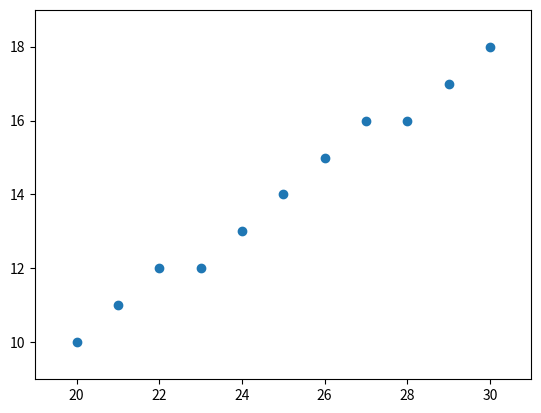

Python code for this plot:
import matplotlib.pyplot as plt
def BL(x, y):
    # Δx, Δy
    dx = y[0] - x[0]
    dy = y[1] - x[1]
    
    # slope 
    m = dy/dx
    
    # the initial decision parameter
    p = 2*dy - dx
    
    # lists to collect points and the parameters
    next_p = [x]
    parameters = [p]
    
    # initial point
    x0 = x[0]; y0 = x[1]
    
    # loop for Δx - 1
    for i in range(dx):
        if p < 0:
            x0 += 1
            p += 2*dy
        else:
            x0 += 1; y0 +=1
            p += 2*dy - 2*dx

        parameters.append(p)
        next_p.append((x0, y0))
        
    return m, parameters, next_p
    
def main():
    pointx = (20, 10)
    pointy = (30, 18)
    m, p, points = BL(pointx, pointy)
    print("slope: "+str(m), "parameters: "+str(p), "points: "+str(points), sep='\n')
    x = [x[0] for x in points]
    y = [y[1] for y in points]
    plt.xlim(pointx[0]-1, pointy[0]+1)
    plt.ylim(pointx[1]-1, pointy[1]+1)
    plt.scatter(x ,y)
    plt.show()

main()